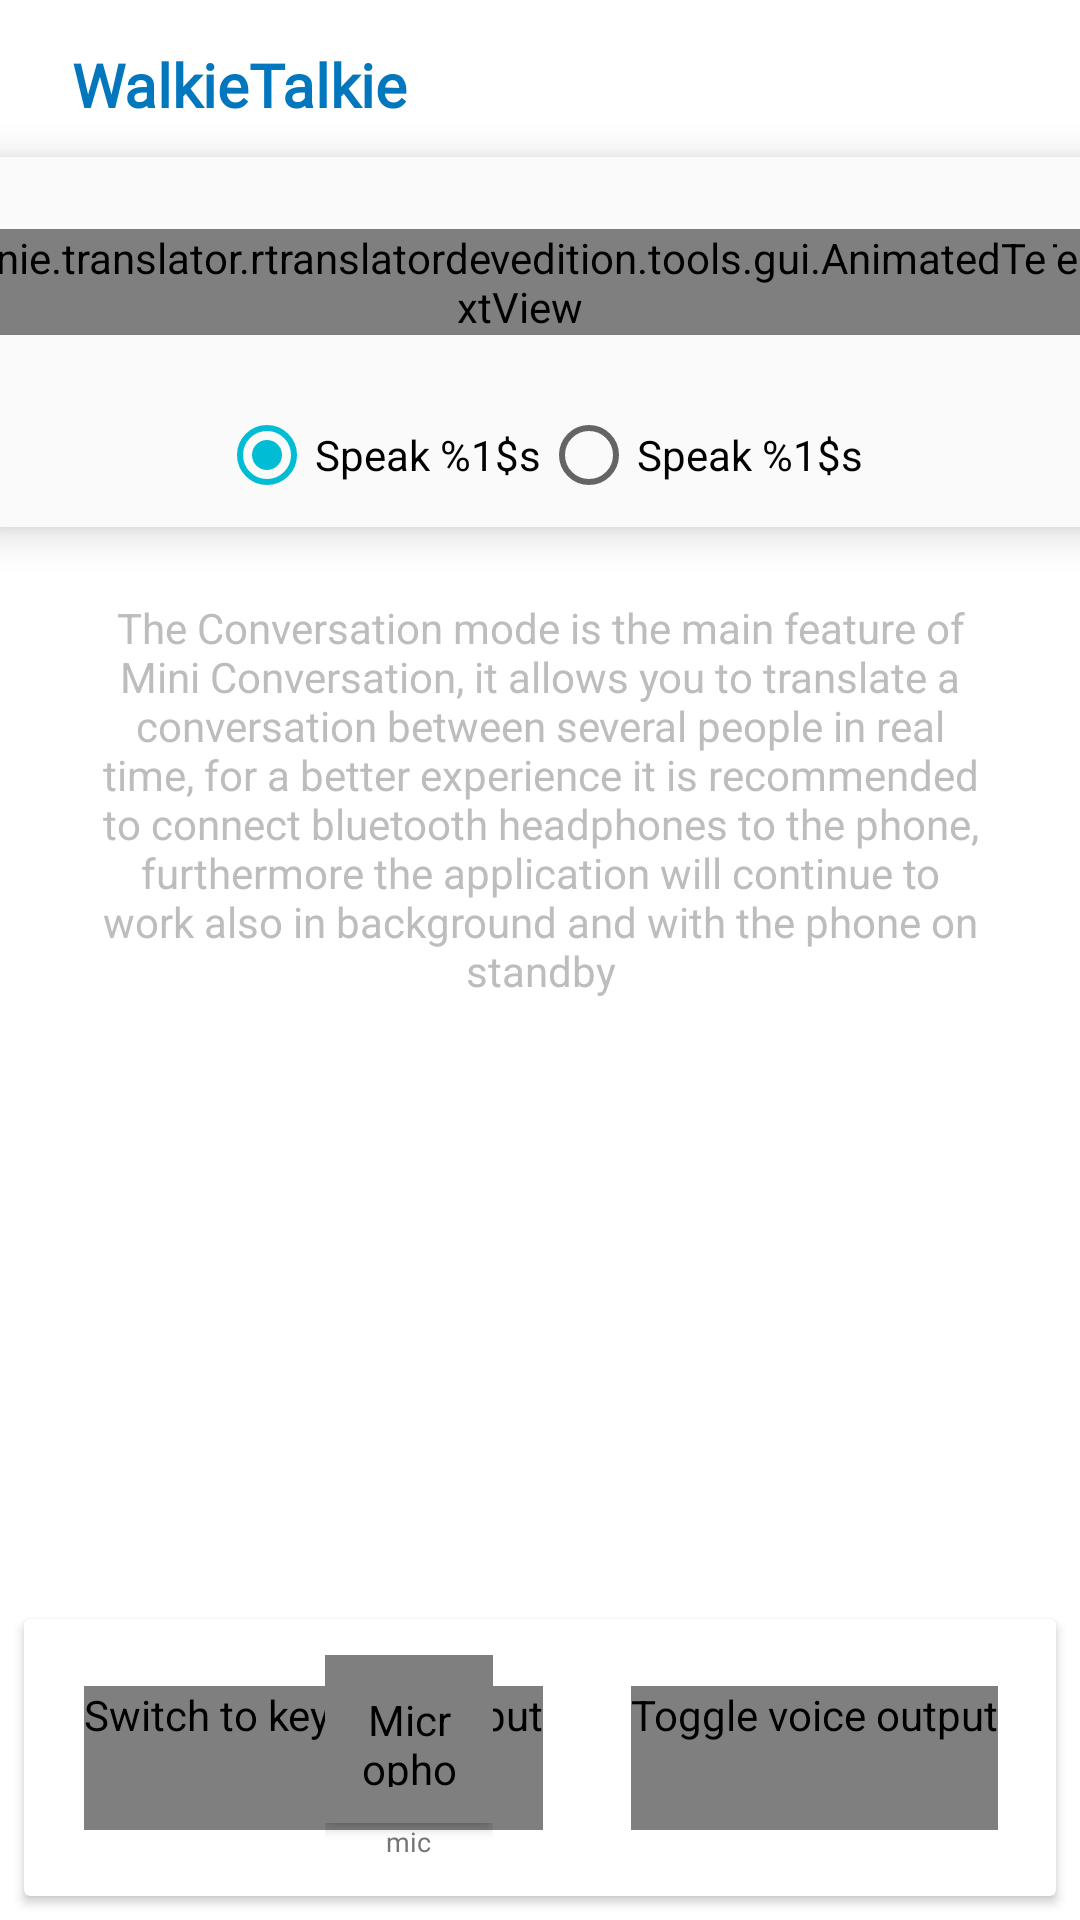

Android layout source for this screen:
<!-- AndroidManifest.xml: application theme Theme.Speech -->
<!-- res/layout/fragment_walkie_talkie.xml -->
<?xml version="1.0" encoding="utf-8"?>
<androidx.constraintlayout.widget.ConstraintLayout xmlns:android="http://schemas.android.com/apk/res/android"
    xmlns:app="http://schemas.android.com/apk/res-auto"
    android:id="@+id/container"
    android:layout_width="match_parent"
    android:layout_height="match_parent"
    android:fitsSystemWindows="true">

    <android.widget.Toolbar
        android:id="@+id/toolbarWalkieTalkie"
        android:layout_width="match_parent"
        android:layout_height="?attr/actionBarSize"
        android:elevation="8dp"
        android:popupTheme="@style/ThemeOverlay.AppCompat.Light"
        android:theme="@style/Theme.Toolbar"
        android:title=" "
        android:titleTextColor="?attr/colorPrimary"
        app:layout_constraintBottom_toBottomOf="@id/container"
        app:layout_constraintEnd_toEndOf="@id/container"
        app:layout_constraintHorizontal_bias="0"
        app:layout_constraintStart_toStartOf="@id/container"
        app:layout_constraintTop_toTopOf="@id/container"
        app:layout_constraintVertical_bias="0" />

    <ProgressBar
        android:id="@+id/progressBar2"
        style="?android:attr/progressBarStyle"
        android:layout_width="30dp"
        android:layout_height="30dp"
        android:layout_marginStart="8dp"
        android:layout_marginTop="8dp"
        android:layout_marginEnd="16dp"
        android:layout_marginBottom="8dp"
        android:elevation="8dp"
        android:indeterminateTint="?attr/colorPrimary"
        android:visibility="gone"
        app:layout_constraintBottom_toBottomOf="@+id/toolbarWalkieTalkie"
        app:layout_constraintEnd_toStartOf="@+id/exitButton"
        app:layout_constraintHorizontal_bias="1"
        app:layout_constraintStart_toStartOf="@+id/toolbarWalkieTalkie"
        app:layout_constraintTop_toTopOf="@id/toolbarWalkieTalkie" />

    <TextView
        android:id="@+id/title"
        android:layout_width="wrap_content"
        android:layout_height="wrap_content"
        android:layout_marginStart="24dp"
        android:layout_marginEnd="8dp"
        android:elevation="8dp"
        android:fontFamily="@font/nunito_sans_light"
        android:text="@string/title_fragment_walkie_talkie"
        android:textAppearance="@style/TextAppearance.AppCompat.Body1"
        android:textColor="?attr/colorPrimary"
        android:textSize="20sp"
        android:textStyle="bold"
        app:layout_constraintBottom_toBottomOf="@+id/toolbarWalkieTalkie"
        app:layout_constraintEnd_toEndOf="@+id/toolbarWalkieTalkie"
        app:layout_constraintHorizontal_bias="0"
        app:layout_constraintStart_toStartOf="@+id/toolbarWalkieTalkie"
        app:layout_constraintTop_toTopOf="@+id/toolbarWalkieTalkie" />

    <androidx.appcompat.widget.AppCompatImageButton
        android:id="@+id/exitButton"
        android:layout_width="wrap_content"
        android:layout_height="wrap_content"
        android:layout_marginStart="8dp"
        android:layout_marginTop="8dp"
        android:layout_marginEnd="48dp"
        android:layout_marginBottom="8dp"
        android:background="@null"
        android:elevation="8dp"
        android:minWidth="48dp"
        android:minHeight="48dp"
        android:scaleType="fitCenter"
        android:src="@drawable/exit_icon"
        android:contentDescription="@string/cd_exit"
        android:tint="?attr/colorPrimary"
        android:visibility="visible"
        app:layout_constraintBottom_toBottomOf="@+id/toolbarWalkieTalkie"
        app:layout_constraintEnd_toEndOf="@+id/toolbarWalkieTalkie"
        app:layout_constraintHorizontal_bias="1"
        app:layout_constraintStart_toStartOf="@id/container"
        app:layout_constraintTop_toTopOf="@id/container" />

    <com.google.android.material.card.MaterialCardView
        android:id="@+id/cardView3"
        android:layout_width="match_parent"
        android:layout_height="wrap_content"
        android:layout_marginStart="-4dp"
        android:layout_marginTop="-4dp"
        android:layout_marginEnd="-4dp"
        android:layout_marginBottom="8dp"
        app:cardBackgroundColor="?attr/colorSurface"
        app:cardElevation="8dp"
        app:layout_constraintBottom_toBottomOf="@id/container"
        app:layout_constraintEnd_toEndOf="@id/container"
        app:layout_constraintStart_toStartOf="@id/container"
        app:layout_constraintTop_toBottomOf="@+id/toolbarWalkieTalkie"
        app:layout_constraintVertical_bias="0">

        <androidx.constraintlayout.widget.ConstraintLayout
            android:layout_width="match_parent"
            android:layout_height="wrap_content">

            <LinearLayout
                android:id="@+id/firstLanguageSelector"
                android:layout_width="wrap_content"
                android:layout_height="wrap_content"
                android:layout_marginStart="8dp"
                android:layout_marginTop="16dp"
                android:layout_marginEnd="8dp"
                android:layout_marginBottom="8dp"
                android:gravity="center"
                android:orientation="horizontal"
                app:layout_constraintBottom_toBottomOf="parent"
                app:layout_constraintEnd_toEndOf="parent"
                app:layout_constraintHorizontal_bias="0.15"
                app:layout_constraintStart_toStartOf="parent"
                app:layout_constraintTop_toTopOf="parent"
                app:layout_constraintVertical_bias="0">

                <nie.translator.rtranslatordevedition.tools.gui.AnimatedTextView
                    android:id="@+id/firstLanguageName"
                    android:layout_width="wrap_content"
                    android:layout_height="wrap_content"
                    android:layout_marginStart="8dp"
                    android:layout_marginTop="8dp"
                    android:layout_marginEnd="4dp"
                    android:layout_marginBottom="8dp"
                    android:fontFamily="@font/nunito_sans_light"
                    android:text="@string/loading"
                    android:textColor="@color/very_dark_gray"
                    android:textSize="18sp"
                    app:layout_constraintBottom_toBottomOf="parent"
                    app:layout_constraintEnd_toEndOf="parent"
                    app:layout_constraintHorizontal_bias="0.215"
                    app:layout_constraintStart_toStartOf="parent"
                    app:layout_constraintTop_toTopOf="parent"
                    app:layout_constraintVertical_bias="0.101" />

                <ImageView
                    android:id="@+id/imageView2"
                    android:layout_width="0dp"
                    android:layout_height="wrap_content"
                    android:layout_marginEnd="8dp"
                    android:layout_weight="1"
                    android:src="@drawable/dropdown_icon"
        android:contentDescription="@string/cd_language_dropdown"
                    app:tint="@color/light_gray" />
            </LinearLayout>

            <LinearLayout
                android:id="@+id/secondLanguageSelector"
                android:layout_width="wrap_content"
                android:layout_height="wrap_content"
                android:layout_marginStart="8dp"
                android:layout_marginTop="16dp"
                android:layout_marginEnd="8dp"
                android:layout_marginBottom="8dp"
                android:gravity="center"
                android:orientation="horizontal"
                app:layout_constraintBottom_toBottomOf="parent"
                app:layout_constraintEnd_toEndOf="parent"
                app:layout_constraintHorizontal_bias="0.85"
                app:layout_constraintStart_toStartOf="parent"
                app:layout_constraintTop_toTopOf="parent"
                app:layout_constraintVertical_bias="0">

                <nie.translator.rtranslatordevedition.tools.gui.AnimatedTextView
                    android:id="@+id/secondLanguageName"
                    android:layout_width="wrap_content"
                    android:layout_height="wrap_content"
                    android:layout_marginStart="8dp"
                    android:layout_marginTop="8dp"
                    android:layout_marginEnd="4dp"
                    android:layout_marginBottom="8dp"
                    android:fontFamily="@font/nunito_light"
                    android:text="@string/loading"
                    android:textColor="@color/very_dark_gray"
                    android:textSize="18sp"
                    app:layout_constraintBottom_toBottomOf="parent"
                    app:layout_constraintEnd_toEndOf="parent"
                    app:layout_constraintHorizontal_bias="0.215"
                    app:layout_constraintStart_toStartOf="parent"
                    app:layout_constraintTop_toTopOf="parent"
                    app:layout_constraintVertical_bias="0.101" />

                <ImageView
                    android:id="@+id/imageView3"
                    android:layout_width="0dp"
                    android:layout_height="wrap_content"
                    android:layout_marginEnd="8dp"
                    android:layout_weight="1"
                    android:src="@drawable/dropdown_icon"
        android:contentDescription="@string/cd_language_dropdown"
                    app:tint="@color/light_gray" />
            </LinearLayout>

            <RadioGroup
                android:id="@+id/sourceDirectionGroup"
                android:layout_width="wrap_content"
                android:layout_height="wrap_content"
                android:layout_marginTop="8dp"
                android:orientation="horizontal"
                android:contentDescription="@string/walkie_source_direction"
                app:layout_constraintEnd_toEndOf="parent"
                app:layout_constraintStart_toStartOf="parent"
                app:layout_constraintTop_toBottomOf="@id/firstLanguageSelector">

                <RadioButton
                    android:id="@+id/sourceFirst"
                    android:layout_width="wrap_content"
                    android:layout_height="48dp"
                    android:checked="true"
                    android:text="@string/walkie_source_first" />

                <RadioButton
                    android:id="@+id/sourceSecond"
                    android:layout_width="wrap_content"
                    android:layout_height="48dp"
                    android:text="@string/walkie_source_second" />
            </RadioGroup>
        </androidx.constraintlayout.widget.ConstraintLayout>
    </com.google.android.material.card.MaterialCardView>

    <include
        android:id="@+id/include4"
        layout="@layout/fragment_voice_translation"
        android:layout_width="0dp"
        android:layout_height="0dp"
        app:layout_constraintBottom_toBottomOf="parent"
        app:layout_constraintEnd_toEndOf="parent"
        app:layout_constraintHorizontal_bias="0"
        app:layout_constraintStart_toStartOf="parent"
        app:layout_constraintTop_toBottomOf="@+id/cardView3" />
</androidx.constraintlayout.widget.ConstraintLayout>
<!-- res/layout/fragment_voice_translation.xml (included above) -->
<?xml version="1.0" encoding="utf-8"?>
<FrameLayout xmlns:android="http://schemas.android.com/apk/res/android"
    xmlns:app="http://schemas.android.com/apk/res-auto"
    xmlns:tools="http://schemas.android.com/tools"
    android:layout_width="match_parent"
    android:layout_height="match_parent">

    <androidx.constraintlayout.widget.ConstraintLayout
        android:layout_width="match_parent"
        android:layout_height="match_parent"
        android:animateLayoutChanges="true">

        <androidx.recyclerview.widget.RecyclerView
            android:id="@+id/recycler_view"
            android:layout_width="0dp"
            android:layout_height="0dp"
            android:layout_marginStart="8dp"
            android:layout_marginEnd="8dp"
            android:clipToPadding="false"
            android:focusableInTouchMode="true"
            android:overScrollMode="never"
            android:paddingTop="@dimen/spacing_small"
            android:paddingBottom="@dimen/spacing_small"
            android:visibility="gone"
            app:layoutManager="androidx.recyclerview.widget.LinearLayoutManager"
            app:layout_behavior="@string/appbar_scrolling_view_behavior"
            app:layout_constraintBottom_toTopOf="@+id/include3"
            app:layout_constraintEnd_toEndOf="parent"
            app:layout_constraintHorizontal_bias="0.0"
            app:layout_constraintStart_toStartOf="parent"
            app:layout_constraintTop_toTopOf="parent"
            app:layout_constraintVertical_bias="0.0" />

        <include
            android:id="@+id/include3"
            layout="@layout/component_input_buttons"
            android:layout_width="0dp"
            android:layout_height="wrap_content"
            android:layout_marginStart="8dp"
            android:layout_marginTop="8dp"
            android:layout_marginEnd="8dp"
            android:layout_marginBottom="8dp"
            app:layout_constraintBottom_toBottomOf="parent"
            app:layout_constraintEnd_toEndOf="parent"
            app:layout_constraintHorizontal_bias="0"
            app:layout_constraintStart_toStartOf="parent"
            app:layout_constraintTop_toTopOf="parent"
            app:layout_constraintVertical_bias="1" />

        <TextView
            android:id="@+id/description"
            android:layout_width="0dp"
            android:layout_height="wrap_content"
            android:layout_marginStart="32dp"
            android:layout_marginTop="24dp"
            android:layout_marginEnd="32dp"
            android:layout_marginBottom="16dp"
            android:textAlignment="center"
            android:textColor="@color/light_gray"
            app:layout_constraintBottom_toTopOf="@+id/include3"
            app:layout_constraintEnd_toEndOf="parent"
            app:layout_constraintStart_toStartOf="parent"
            app:layout_constraintTop_toTopOf="parent"
            app:layout_constraintVertical_bias="0.0"
            tools:text="@string/description_conversation" />
    </androidx.constraintlayout.widget.ConstraintLayout>
</FrameLayout>
<!-- res/layout/component_input_buttons.xml (included above) -->
<?xml version="1.0" encoding="utf-8"?>
<androidx.cardview.widget.CardView xmlns:android="http://schemas.android.com/apk/res/android"
    xmlns:app="http://schemas.android.com/apk/res-auto"
    android:layout_width="match_parent"
    android:layout_height="wrap_content"
    android:layout_marginStart="8dp"
    android:layout_marginTop="4dp"
    android:layout_marginEnd="8dp"
    android:layout_marginBottom="8dp"
    android:backgroundTint="@color/accent_white"
    app:layout_constraintBottom_toBottomOf="parent"
    app:layout_constraintEnd_toEndOf="parent"
    app:layout_constraintStart_toStartOf="parent"
    app:layout_constraintTop_toTopOf="parent">

    <androidx.constraintlayout.widget.ConstraintLayout
        android:id="@+id/input_buttons"
        android:layout_width="match_parent"
        android:layout_height="wrap_content">

        <nie.translator.rtranslatordevedition.tools.gui.ButtonKeyboard
            android:id="@+id/buttonKeyboard"
            android:layout_width="wrap_content"
            android:layout_height="wrap_content"
            android:layout_marginStart="8dp"
            android:layout_marginTop="8dp"
            android:layout_marginEnd="8dp"
            android:layout_marginBottom="8dp"
            android:background="@null"
            android:contentDescription="@string/cd_keyboard_input"
            android:minWidth="48dp"
            android:minHeight="48dp"
            android:src="@drawable/keyboard_icon"
            android:tint="@color/gray"
            app:layout_constraintBottom_toBottomOf="parent"
            app:layout_constraintEnd_toEndOf="parent"
            app:layout_constraintHorizontal_bias="0.069"
            app:layout_constraintStart_toStartOf="parent"
            app:layout_constraintTop_toTopOf="parent" />

        <nie.translator.rtranslatordevedition.tools.gui.ButtonSound
            android:id="@+id/buttonSound"
            android:layout_width="wrap_content"
            android:layout_height="wrap_content"
            android:layout_marginStart="8dp"
            android:layout_marginTop="12dp"
            android:layout_marginEnd="8dp"
            android:layout_marginBottom="12dp"
            android:background="@null"
            android:contentDescription="@string/cd_toggle_sound"
            android:minWidth="48dp"
            android:minHeight="48dp"
            android:src="@drawable/sound_icon"
            android:tint="@color/gray"
            app:layout_constraintBottom_toBottomOf="parent"
            app:layout_constraintEnd_toEndOf="parent"
            app:layout_constraintHorizontal_bias="0.926"
            app:layout_constraintStart_toEndOf="@+id/editText"
            app:layout_constraintTop_toTopOf="parent" />

        <EditText
            android:id="@+id/editText"
            android:layout_width="26dp"
            android:layout_height="wrap_content"
            android:layout_marginStart="8dp"
            android:layout_marginTop="12dp"
            android:layout_marginEnd="8dp"
            android:layout_marginBottom="12dp"
            android:background="@null"
            android:ems="10"
            android:focusableInTouchMode="true"
            android:hint="@string/hint_edit_text_message"
            android:inputType="none|text|textAutoCorrect|textAutoComplete"
            android:visibility="invisible"
            app:layout_constraintBottom_toBottomOf="parent"
            app:layout_constraintEnd_toEndOf="parent"
            app:layout_constraintHorizontal_bias="0.067"
            app:layout_constraintStart_toStartOf="parent"
            app:layout_constraintTop_toTopOf="parent" />

        <LinearLayout
            android:layout_width="wrap_content"
            android:layout_height="wrap_content"
            android:layout_marginStart="8dp"
            android:layout_marginTop="12dp"
            android:layout_marginEnd="8dp"
            android:layout_marginBottom="12dp"
            android:gravity="center_horizontal"
            android:orientation="vertical"
            app:layout_constraintBottom_toBottomOf="parent"
            app:layout_constraintEnd_toStartOf="@+id/buttonSound"
            app:layout_constraintStart_toEndOf="@+id/editText"
            app:layout_constraintTop_toTopOf="parent">

            <nie.translator.rtranslatordevedition.tools.gui.ButtonMic
                android:id="@+id/buttonMic"
                android:layout_width="56dp"
                android:layout_height="56dp"
                android:layout_margin="0dp"
                android:layout_marginStart="8dp"
                android:layout_marginTop="12dp"
                android:layout_marginEnd="8dp"
                android:layout_marginBottom="12dp"
                android:background="@drawable/circle_surface_background"
                android:contentDescription="@string/cd_microphone"
                android:elevation="2dp"
                android:padding="12dp"
                android:scaleType="fitCenter"
                android:src="@drawable/mic" />

            <TextView
                android:id="@+id/inputMicType"
                android:layout_width="wrap_content"
                android:layout_height="wrap_content"
                android:layout_margin="0dp"
                android:layout_marginStart="8dp"
                android:layout_marginEnd="8dp"
                android:layout_marginBottom="12dp"
                android:fontFamily="@font/nunito_sans"
                android:text="@string/mic"
                android:textAlignment="center"
                android:textColor="@color/very_dark_gray"
                android:textSize="9sp"
                android:visibility="visible" />
        </LinearLayout>
    </androidx.constraintlayout.widget.ConstraintLayout>
</androidx.cardview.widget.CardView>
<!-- resources referenced by this layout -->
<resources>
  <color name="accent_white">#ffffff</color>
  <color name="gray">#9e9e9e</color>
  <color name="light_gray">#bdbdbd</color>
  <color name="very_dark_gray">#757575</color>
  <!-- drawable circle_surface_background (drawable) -->
  <?xml version="1.0" encoding="utf-8"?>
  <shape xmlns:android="http://schemas.android.com/apk/res/android"
      android:shape="oval">
      <solid android:color="?attr/colorSurface" />
  </shape>
  <string name="cd_exit">Exit</string>
  <string name="cd_keyboard_input">Switch to keyboard input</string>
  <string name="cd_language_dropdown">Select language</string>
  <string name="cd_microphone">Microphone</string>
  <string name="cd_toggle_sound">Toggle voice output</string>
  <string name="description_conversation">The Conversation mode is the main feature of Mini Conversation, it allows you to translate a conversation between several people in real time, for a better experience it is recommended to connect bluetooth headphones to the phone,
          furthermore the application will continue to work also in background and with the phone on standby</string>
  <string name="hint_edit_text_message">Write a message</string>
  <string name="loading">loading…</string>
  <string name="mic">mic</string>
  <string name="title_fragment_walkie_talkie">WalkieTalkie</string>
  <string name="walkie_source_direction">Speech input language</string>
  <string name="walkie_source_first">Speak %1$s</string>
  <string name="walkie_source_second">Speak %1$s</string>
  <style name="Theme.Toolbar" parent="ThemeOverlay.MaterialComponents.Dark.ActionBar">
          <item name="android:textColorPrimary">@color/primary</item>
          <item name="android:textColorSecondary">@color/primary</item>
      </style>
  <style name="Theme.Speech" parent="Theme.MaterialComponents.DayNight.NoActionBar">
          <item name="color">@color/primary</item>
          <item name="colorPrimaryDark">@color/primary_dark</item>
          <item name="colorAccent">@color/accent</item>
          <item name="colorPrimary">@color/colorPrimary</item>
          <item name="colorPrimaryVariant">@color/colorPrimaryVariant</item>
          <item name="colorOnPrimary">@color/colorOnPrimary</item>
          <item name="colorSecondary">@color/colorSecondary</item>
          <item name="colorSecondaryVariant">@color/colorSecondaryVariant</item>
          <item name="colorOnSecondary">@color/colorOnSecondary</item>
          <item name="colorSurface">@color/colorSurface</item>
          <item name="colorOnSurface">@color/colorOnSurface</item>
          <item name="colorError">@color/colorError</item>
          <item name="colorOnError">@color/colorOnError</item>
          <item name="android:colorBackground">@color/colorBackground</item>
          <item name="colorOnBackground">@color/colorOnBackground</item>
          <item name="android:windowDrawsSystemBarBackgrounds">true</item>
          <item name="android:statusBarColor">@color/colorPrimaryVariant</item>
          <item name="android:windowLightStatusBar">false</item>
          <item name="android:navigationBarColor">@color/colorSurface</item>
          <item name="cardViewStyle">@style/CardView</item>
          <item name="preferenceTheme">@style/PreferenceThemeOverlay.v14.Material</item>
      </style>
  <color name="primary">#0277BD</color>
  <color name="primary_dark">#01579B</color>
  <color name="accent">#00BCD4</color>
  <color name="colorPrimary">#0277BD</color>
  <color name="colorPrimaryVariant">#01579B</color>
  <color name="colorOnPrimary">#FFFFFF</color>
  <color name="colorSecondary">#00BCD4</color>
  <color name="colorSecondaryVariant">#006064</color>
  <color name="colorOnSecondary">#FFFFFF</color>
  <color name="colorSurface">#FAFAFA</color>
  <color name="colorOnSurface">#212121</color>
  <color name="colorError">#D50000</color>
  <color name="colorOnError">#FFFFFF</color>
  <color name="colorBackground">#FFFFFF</color>
  <color name="colorOnBackground">#212121</color>
</resources>
